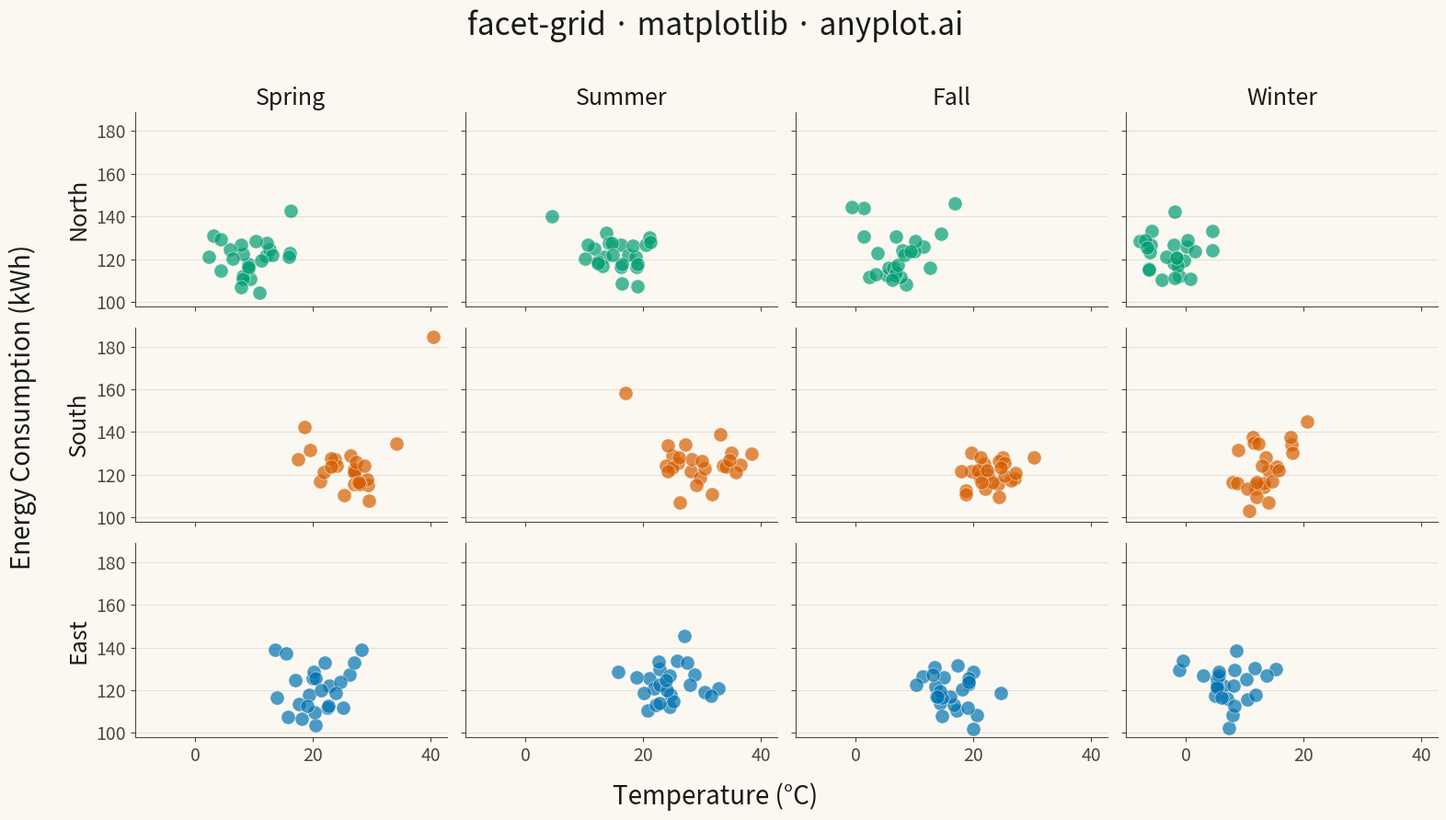

Here is the Python script that generated this plot:
"""anyplot.ai
facet-grid: Faceted Grid Plot
Library: matplotlib | Python 3.13
Quality: pending | Created: 2026-05-13
"""

import os

import matplotlib.pyplot as plt
import numpy as np
import pandas as pd


# Theme tokens
THEME = os.getenv("ANYPLOT_THEME", "light")
PAGE_BG = "#FAF8F1" if THEME == "light" else "#1A1A17"
ELEVATED_BG = "#FFFDF6" if THEME == "light" else "#242420"
INK = "#1A1A17" if THEME == "light" else "#F0EFE8"
INK_SOFT = "#4A4A44" if THEME == "light" else "#B8B7B0"

# Okabe-Ito palette - first series is always #009E73
OKABE_ITO = [
    "#009E73",  # brand green
    "#D55E00",  # vermillion
    "#0072B2",  # blue
    "#CC79A7",  # reddish purple
]

# Data
np.random.seed(42)

regions = ["North", "South", "East"]
seasons = ["Spring", "Summer", "Fall", "Winter"]

data = []
for region in regions:
    for season in seasons:
        n_points = 25
        # Base temperature varies by region and season
        base_temps = {"North": 5, "South": 20, "East": 15}
        season_offsets = {"Spring": 5, "Summer": 10, "Fall": 2, "Winter": -8}

        base_temp = base_temps[region] + season_offsets[season]
        temp = np.random.normal(base_temp, 4, n_points)

        # Energy consumption: U-shaped relationship with temperature
        energy = 120 + (temp - base_temp) ** 2 * 0.2 + np.random.normal(0, 8, n_points)

        for t, e in zip(temp, energy, strict=True):
            data.append({"Temperature": t, "Energy": e, "Region": region, "Season": season})

df = pd.DataFrame(data)

# Plot
fig, axes = plt.subplots(
    nrows=len(regions), ncols=len(seasons), figsize=(16, 9), sharex=True, sharey=True, facecolor=PAGE_BG
)

# Color map: regions to Okabe-Ito palette
region_colors = {region: OKABE_ITO[i] for i, region in enumerate(regions)}

# Create scatter plots in each facet
for i, region in enumerate(regions):
    for j, season in enumerate(seasons):
        ax = axes[i, j]
        ax.set_facecolor(PAGE_BG)

        subset = df[(df["Region"] == region) & (df["Season"] == season)]

        ax.scatter(
            subset["Temperature"],
            subset["Energy"],
            s=120,
            alpha=0.7,
            color=region_colors[region],
            edgecolors=PAGE_BG,
            linewidth=0.5,
        )

        # Subtle grid
        ax.yaxis.grid(True, alpha=0.10, linewidth=0.8, color=INK)

        # Column headers (top row only)
        if i == 0:
            ax.set_title(season, fontsize=18, color=INK, fontweight="medium")

        # Row labels (left side)
        if j == 0:
            ax.set_ylabel(region, fontsize=18, color=INK, fontweight="medium")

        # Tick styling
        ax.tick_params(axis="both", labelsize=14, colors=INK_SOFT, labelcolor=INK_SOFT)

        # Spine styling
        for spine in ("top", "right"):
            ax.spines[spine].set_visible(False)
        for spine in ("left", "bottom"):
            ax.spines[spine].set_color(INK_SOFT)

# Shared axis labels
fig.text(0.5, 0.02, "Temperature (°C)", ha="center", fontsize=20, color=INK)
fig.text(0.02, 0.5, "Energy Consumption (kWh)", va="center", rotation="vertical", fontsize=20, color=INK)

# Main title
fig.suptitle("facet-grid · matplotlib · anyplot.ai", fontsize=24, fontweight="medium", color=INK, y=0.98)

plt.tight_layout(rect=[0.05, 0.05, 1, 0.96])
plt.savefig(f"plot-{THEME}.png", dpi=300, bbox_inches="tight", facecolor=PAGE_BG)
